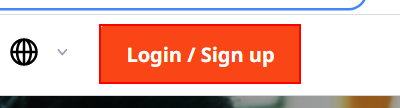
Task: Contains all of the projects that are implemented in the UiPath Developer Foundation course pathway.
Workflow: WebSelectorTypes

Step 1: click on the button 'Login / Sign up' in window 'RPA Components - Bundles, Integration Packs | UiPath Marketplace' (chrome.exe) (repeated 2 times)
